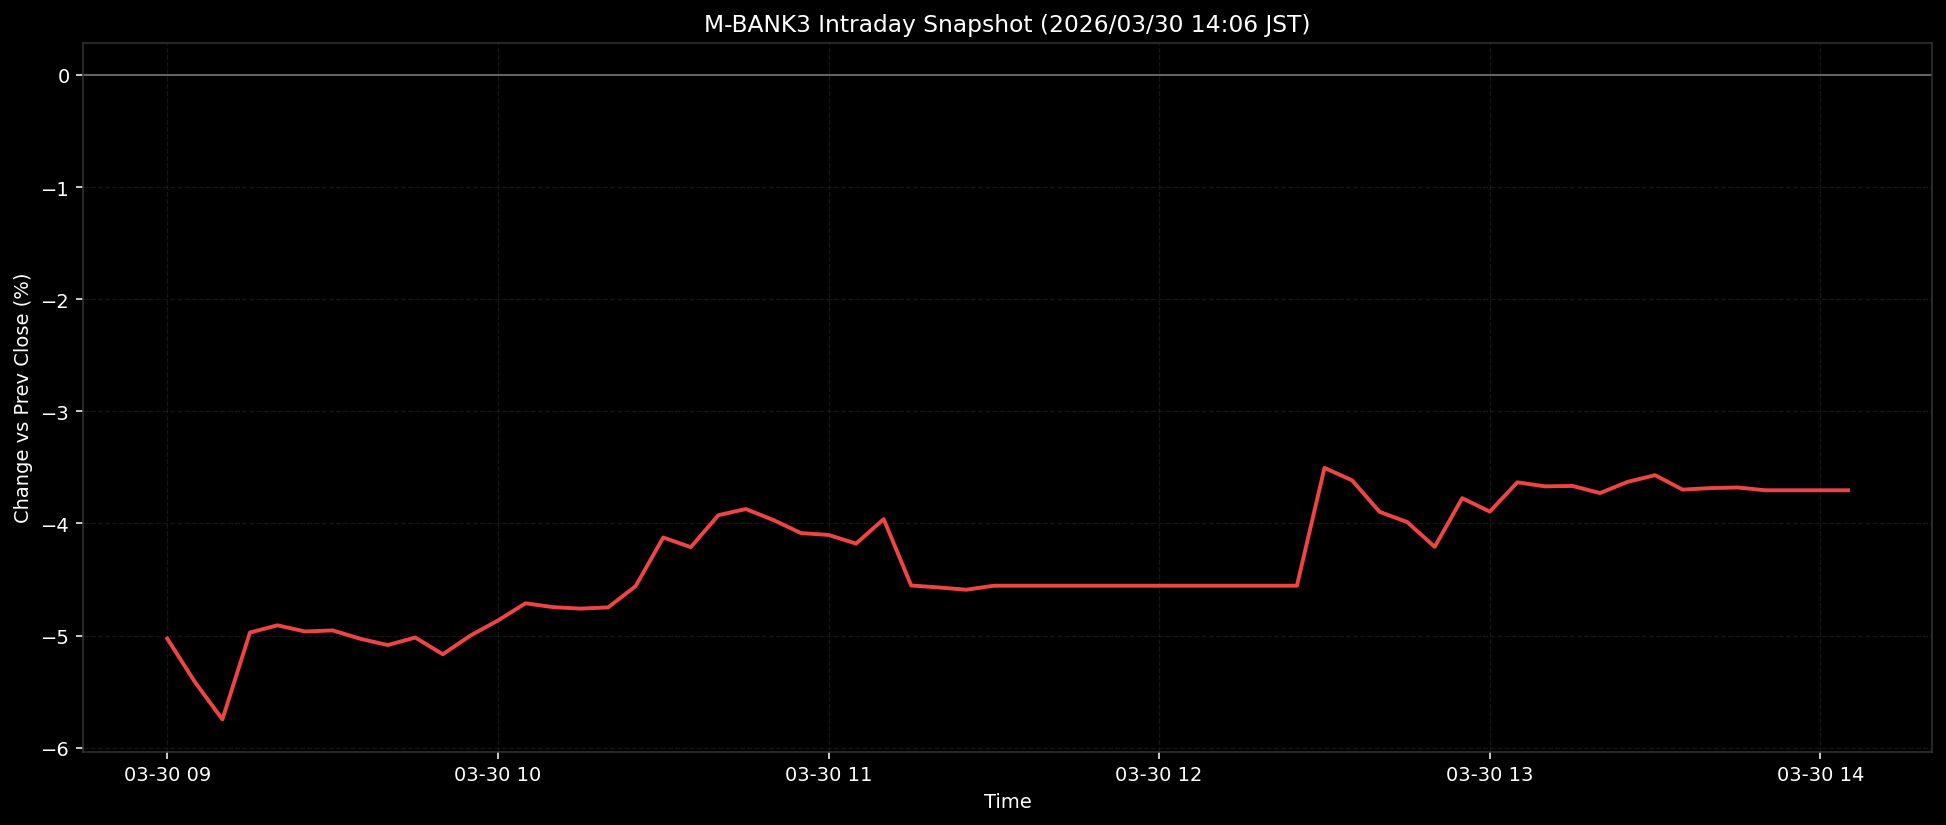

The table this chart was drawn from, first rows:
ts, pct
2026-03-30T09:00:00+0900, -5.028
2026-03-30T09:05:00+0900, -5.414
2026-03-30T09:10:00+0900, -5.748
2026-03-30T09:15:00+0900, -4.973
2026-03-30T09:20:00+0900, -4.909
2026-03-30T09:25:00+0900, -4.964
2026-03-30T09:30:00+0900, -4.954
2026-03-30T09:35:00+0900, -5.029
2026-03-30T09:40:00+0900, -5.085
2026-03-30T09:45:00+0900, -5.018
2026-03-30T09:50:00+0900, -5.167
2026-03-30T09:55:00+0900, -5.001
2026-03-30T10:00:00+0900, -4.866
2026-03-30T10:05:00+0900, -4.713
2026-03-30T10:10:00+0900, -4.747
2026-03-30T10:15:00+0900, -4.76
2026-03-30T10:20:00+0900, -4.749
2026-03-30T10:25:00+0900, -4.559
2026-03-30T10:30:00+0900, -4.125
2026-03-30T10:35:00+0900, -4.212
2026-03-30T10:40:00+0900, -3.927
2026-03-30T10:45:00+0900, -3.872
2026-03-30T10:50:00+0900, -3.97
2026-03-30T10:55:00+0900, -4.086
2026-03-30T11:00:00+0900, -4.103
2026-03-30T11:05:00+0900, -4.18
2026-03-30T11:10:00+0900, -3.962
2026-03-30T11:15:00+0900, -4.554
2026-03-30T11:20:00+0900, -4.571
2026-03-30T11:25:00+0900, -4.591
2026-03-30T11:30:00+0900, -4.556
2026-03-30T11:35:00+0900, -4.556
2026-03-30T11:40:00+0900, -4.556
2026-03-30T11:45:00+0900, -4.556
2026-03-30T11:50:00+0900, -4.556
2026-03-30T11:55:00+0900, -4.556
2026-03-30T12:00:00+0900, -4.556
2026-03-30T12:05:00+0900, -4.556
2026-03-30T12:10:00+0900, -4.556
2026-03-30T12:15:00+0900, -4.556
2026-03-30T12:20:00+0900, -4.556
2026-03-30T12:25:00+0900, -4.556
2026-03-30T12:30:00+0900, -3.505
2026-03-30T12:35:00+0900, -3.616
2026-03-30T12:40:00+0900, -3.897
2026-03-30T12:45:00+0900, -3.988
2026-03-30T12:50:00+0900, -4.209
2026-03-30T12:55:00+0900, -3.775
2026-03-30T13:00:00+0900, -3.895
2026-03-30T13:05:00+0900, -3.633
2026-03-30T13:10:00+0900, -3.67
2026-03-30T13:15:00+0900, -3.666
2026-03-30T13:20:00+0900, -3.729
2026-03-30T13:25:00+0900, -3.63
2026-03-30T13:30:00+0900, -3.57
2026-03-30T13:35:00+0900, -3.699
2026-03-30T13:40:00+0900, -3.685
2026-03-30T13:45:00+0900, -3.68
2026-03-30T13:50:00+0900, -3.705
2026-03-30T13:55:00+0900, -3.705
... 2 more rows
